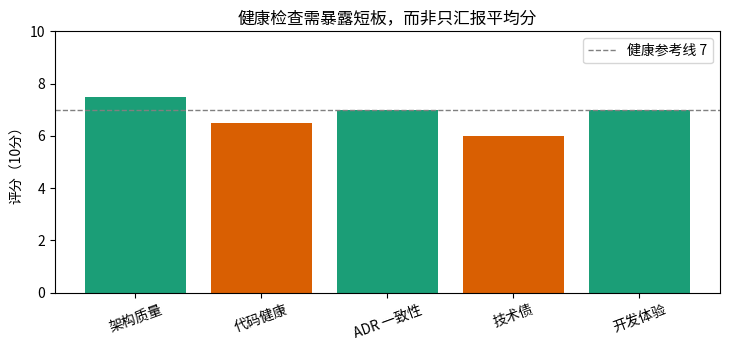

The matplotlib source for this figure:
from dataclasses import dataclass, field, replace
from hashlib import sha256
import json
import numpy as np
import matplotlib.pyplot as plt
from matplotlib import font_manager

font_path = "/usr/share/fonts/opentype/noto/NotoSansCJK-Regular.ttc"
font_manager.fontManager.addfont(font_path)
font_name = font_manager.FontProperties(fname=font_path).get_name()
plt.rcParams["font.family"] = font_name
plt.rcParams["axes.unicode_minus"] = False
rng = np.random.default_rng(202608)
def canonical_digest(payload):
    canonical = json.dumps(payload, sort_keys=True, separators=(",", ":"), ensure_ascii=False)
    return "sha256:" + sha256(canonical.encode()).hexdigest()
@dataclass(frozen=True)
class ADRCheck:
    principle: str
    design: bool
    implemented: bool
    verified: bool

checks = [
    ADRCheck("唯一 SkillRelease 入口", True, True, True),
    ADRCheck("Blueprint 不可变", True, True, True),
    ADRCheck("ReleaseChannel 仅晋升", True, True, False),
    ADRCheck("DeploymentRevision 完整闭包", True, False, False),
    ADRCheck("DigitalEmployeeDefinition 不拥有 Runtime", True, False, False),
]
for c in checks: print(c.principle, "设计/实现/验证 =", c.design, c.implemented, c.verified)
print("设计已覆盖：", sum(c.design for c in checks), "/", len(checks))
print("已验证闭环：", sum(c.verified for c in checks), "/", len(checks))

dimensions = ["架构质量", "代码健康", "ADR 一致性", "技术债", "开发体验"]
scores = np.array([7.5, 6.5, 7.0, 6.0, 7.0])
print("平均：", scores.mean().round(2), "最低维度：", dimensions[scores.argmin()], scores.min())
fig, ax = plt.subplots(figsize=(7.4, 3.6))
ax.bar(dimensions, scores, color=["#1b9e77" if x >= 7 else "#d95f02" for x in scores])
ax.axhline(7, color="gray", ls="--", lw=1, label="健康参考线 7")
ax.set_ylim(0, 10); ax.set_ylabel("评分（10分）"); ax.set_title("健康检查需暴露短板，而非只汇报平均分")
ax.tick_params(axis="x", rotation=20); ax.legend(); plt.tight_layout(); plt.show()

gaps = [
    ("DeploymentRevision 闭包", 10, .9, 8),
    ("TrafficPolicy", 8, .8, 30),
    ("数字员工定义分层", 6, .7, 2),
    ("Blueprint 编译器实质化", 8, .5, 4),
]
prioritized = sorted(((name, impact * missing * frequency) for name, impact, missing, frequency in gaps), key=lambda x: x[1], reverse=True)
for rank, (name, risk) in enumerate(prioritized, 1): print(f"P{rank}: {name}，风险分 {risk:.1f}")
assert prioritized[0][0] == "TrafficPolicy"

def status(c):
    if c.verified: return "verified"
    if c.implemented: return "implemented，补自动验证"
    if c.design: return "accepted，进入实现计划"
    return "draft"
report = {c.principle: status(c) for c in checks}
print(json.dumps(report, ensure_ascii=False, indent=2))
assert report["唯一 SkillRelease 入口"] == "verified"
print("结论：健康检查的输出应是可执行的下一步，而不是静态评分。")
